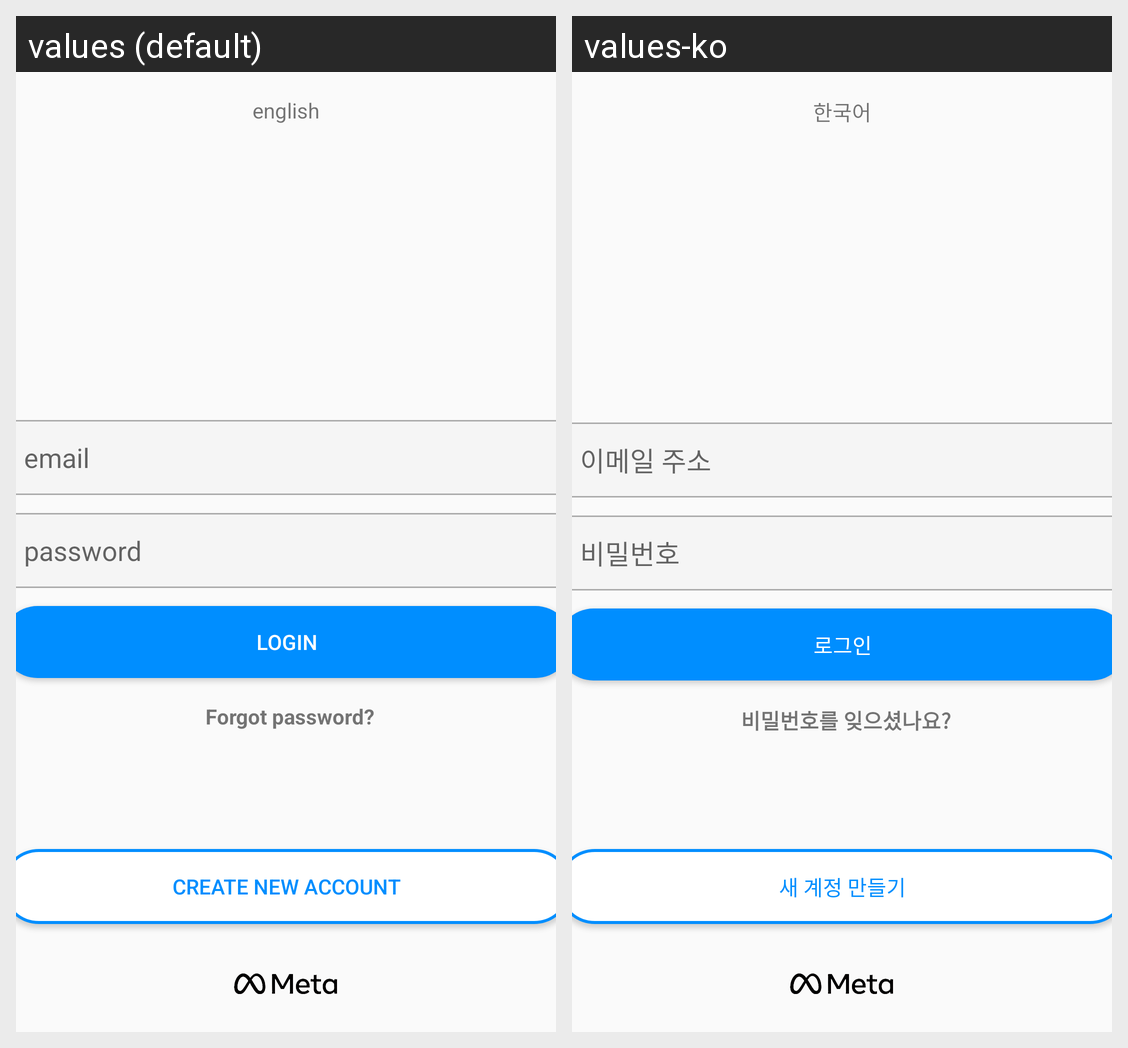

Locale-by-locale string values for the Android screen shown in this grid:
Android screen res/layout/activity_sign_in.xml rendered under 2 locales, left to right: values (default), values-ko. Device: Nexus 5 (rendered at 1080×1920; each locale shown at half size, 540×960, under a caption strip naming it); theme Theme.SNS_App.
Strings drawn on this screen, with the default value and each locale's value (text and hints the layout hard-codes, and strings that could not be matched under every locale, appear in the picture but are not listed):

lang_info
  values: english
  values-ko: 한국어

email
  values: email
  values-ko: 이메일 주소

password
  values: password
  values-ko: 비밀번호

login
  values: login
  values-ko: 로그인

forgot_password
  values: Forgot password?
  values-ko: 비밀번호를 잊으셨나요?

create_account
  values: Create new account
  values-ko: 새 계정 만들기
